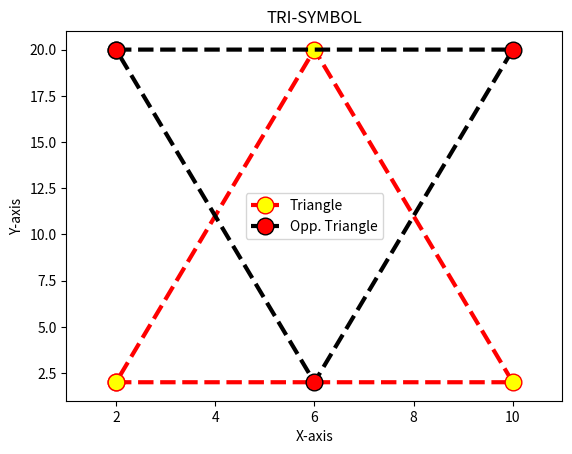

The script that saved this image:
import matplotlib.pyplot as plt

x1 = [2, 10, 6, 2]
y1 = [2, 2, 20, 2]
plt.plot(x1, y1, color = 'red', linestyle = 'dashed', linewidth = 3, marker = 'o', markerfacecolor = 'yellow', markersize = 12, label = 'Triangle')

plt.ylim(1,21)
plt.xlim(1,11)

x2 = [2, 10, 6, 2]
y2 = [20, 20, 2, 20]
plt.plot(x2, y2,color = 'black', linestyle = 'dashed', linewidth = 3, marker = 'o', markerfacecolor = 'red', markersize = 12, label = 'Opp. Triangle')

plt.xlabel('X-axis')
plt.ylabel('Y-axis')
plt.title('TRI-SYMBOL')

plt.legend()

plt.show()